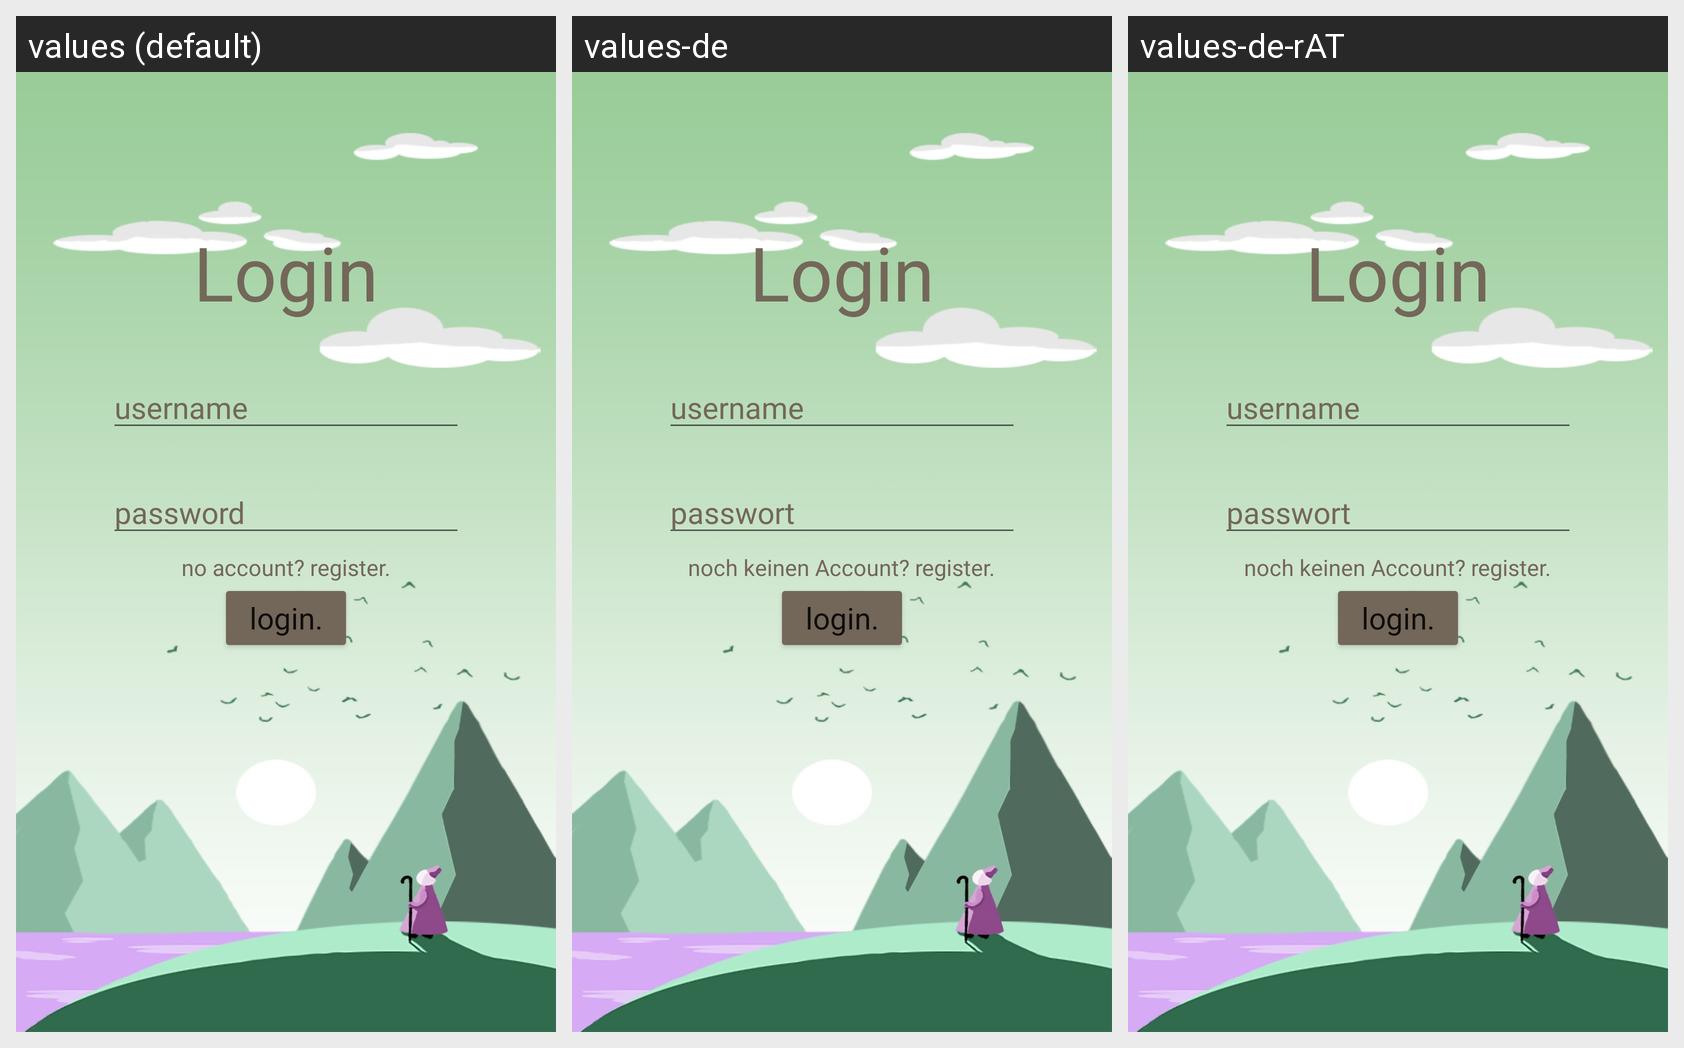

The Android screen above is rendered under several locales of the same app. Produce the string resources it draws, with the default and per-locale values.
Android screen res/layout/login_layout.xml rendered under 3 locales, left to right: values (default), values-de, values-de-rAT. Device: Nexus 5 (rendered at 1080×1920; each locale shown at half size, 540×960, under a caption strip naming it); theme Theme.3CHikingApp.
Strings drawn on this screen, with the default value and each locale's value (text and hints the layout hard-codes, and strings that could not be matched under every locale, appear in the picture but are not listed):

login_title
  values: Login
  values-de: Login  [not translated; the default value is used]
  values-de-rAT: Login  [not translated; the default value is used]

login_register_username
  values: username
  values-de: username  [not translated; the default value is used]
  values-de-rAT: username  [not translated; the default value is used]

Register_Login_pw
  values: password
  values-de: passwort
  values-de-rAT: passwort  [from values-de]

login_toRegister
  values: no account? register.
  values-de: noch keinen Account? register.
  values-de-rAT: noch keinen Account? register.  [from values-de]

login_buttonText
  values: login.
  values-de: login.  [not translated; the default value is used]
  values-de-rAT: login.  [not translated; the default value is used]
